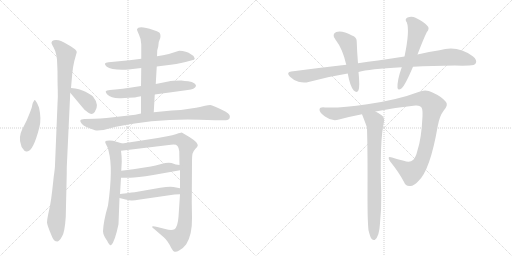
t = 0.00 s
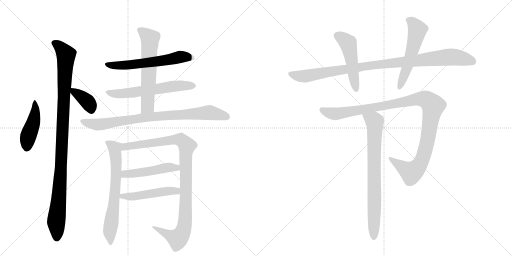
t = 2.61 s
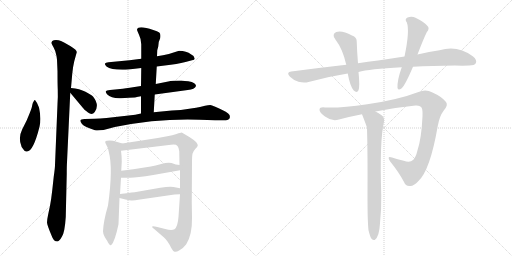
t = 5.21 s
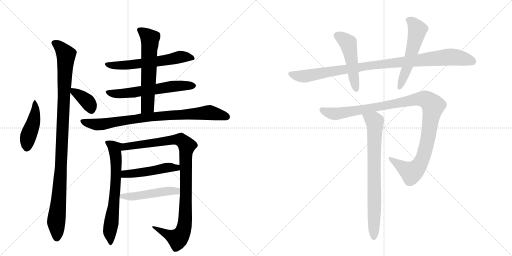
t = 7.82 s
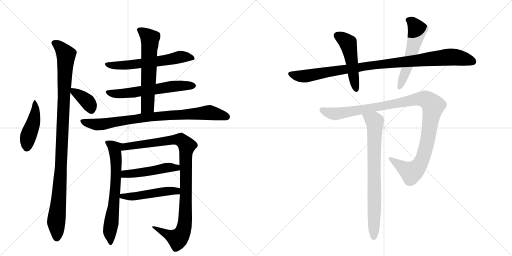
t = 10.43 s
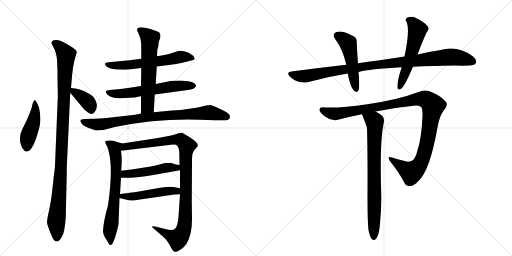
t = 13.03 s

The animated SVG that drew these frames (rendered in a browser with its animation timeline set to each time). Animation: 16 CSS @keyframes rules; one cycle of 13.03 s.

<svg version="1.1" viewBox="0 0 2048 1024" xmlns="http://www.w3.org/2000/svg">
  <g stroke="lightgray" stroke-dasharray="1,1" stroke-width="1" transform="scale(4, 4)">
    <line x1="0" y1="0" x2="256" y2="256"></line>
    <line x1="256" y1="0" x2="0" y2="256"></line>
    <line x1="128" y1="0" x2="128" y2="256"></line>
    <line x1="0" y1="128" x2="256" y2="128"></line>
    <line x1="256" y1="0" x2="512" y2="256"></line>
    <line x1="512" y1="0" x2="256" y2="256"></line>
    <line x1="384" y1="0" x2="384" y2="256"></line>
    <line x1="256" y1="128" x2="512" y2="128"></line>
  </g>
<g transform="scale(1, -1) translate(0, -850)">
   <style type="text/css">
    @keyframes keyframes0 {
      from {
       stroke: black;
       stroke-dashoffset: 449;
       stroke-width: 128;
       }
       59% {
       animation-timing-function: step-end;
       stroke: black;
       stroke-dashoffset: 0;
       stroke-width: 128;
       }
       to {
       stroke: black;
       stroke-width: 1024;
       }
       }
       #make-me-a-hanzi-animation-0 {
         animation: keyframes0 0.615397s both;
         animation-delay: 0.000000s;
         animation-timing-function: linear;
       }
    @keyframes keyframes1 {
      from {
       stroke: black;
       stroke-dashoffset: 1059;
       stroke-width: 128;
       }
       78% {
       animation-timing-function: step-end;
       stroke: black;
       stroke-dashoffset: 0;
       stroke-width: 128;
       }
       to {
       stroke: black;
       stroke-width: 1024;
       }
       }
       #make-me-a-hanzi-animation-1 {
         animation: keyframes1 1.111816s both;
         animation-delay: 0.615397s;
         animation-timing-function: linear;
       }
    @keyframes keyframes2 {
      from {
       stroke: black;
       stroke-dashoffset: 369;
       stroke-width: 128;
       }
       55% {
       animation-timing-function: step-end;
       stroke: black;
       stroke-dashoffset: 0;
       stroke-width: 128;
       }
       to {
       stroke: black;
       stroke-width: 1024;
       }
       }
       #make-me-a-hanzi-animation-2 {
         animation: keyframes2 0.550293s both;
         animation-delay: 1.727214s;
         animation-timing-function: linear;
       }
    @keyframes keyframes3 {
      from {
       stroke: black;
       stroke-dashoffset: 600;
       stroke-width: 128;
       }
       66% {
       animation-timing-function: step-end;
       stroke: black;
       stroke-dashoffset: 0;
       stroke-width: 128;
       }
       to {
       stroke: black;
       stroke-width: 1024;
       }
       }
       #make-me-a-hanzi-animation-3 {
         animation: keyframes3 0.738281s both;
         animation-delay: 2.277507s;
         animation-timing-function: linear;
       }
    @keyframes keyframes4 {
      from {
       stroke: black;
       stroke-dashoffset: 604;
       stroke-width: 128;
       }
       66% {
       animation-timing-function: step-end;
       stroke: black;
       stroke-dashoffset: 0;
       stroke-width: 128;
       }
       to {
       stroke: black;
       stroke-width: 1024;
       }
       }
       #make-me-a-hanzi-animation-4 {
         animation: keyframes4 0.741536s both;
         animation-delay: 3.015788s;
         animation-timing-function: linear;
       }
    @keyframes keyframes5 {
      from {
       stroke: black;
       stroke-dashoffset: 612;
       stroke-width: 128;
       }
       67% {
       animation-timing-function: step-end;
       stroke: black;
       stroke-dashoffset: 0;
       stroke-width: 128;
       }
       to {
       stroke: black;
       stroke-width: 1024;
       }
       }
       #make-me-a-hanzi-animation-5 {
         animation: keyframes5 0.748047s both;
         animation-delay: 3.757324s;
         animation-timing-function: linear;
       }
    @keyframes keyframes6 {
      from {
       stroke: black;
       stroke-dashoffset: 840;
       stroke-width: 128;
       }
       73% {
       animation-timing-function: step-end;
       stroke: black;
       stroke-dashoffset: 0;
       stroke-width: 128;
       }
       to {
       stroke: black;
       stroke-width: 1024;
       }
       }
       #make-me-a-hanzi-animation-6 {
         animation: keyframes6 0.933594s both;
         animation-delay: 4.505371s;
         animation-timing-function: linear;
       }
    @keyframes keyframes7 {
      from {
       stroke: black;
       stroke-dashoffset: 670;
       stroke-width: 128;
       }
       69% {
       animation-timing-function: step-end;
       stroke: black;
       stroke-dashoffset: 0;
       stroke-width: 128;
       }
       to {
       stroke: black;
       stroke-width: 1024;
       }
       }
       #make-me-a-hanzi-animation-7 {
         animation: keyframes7 0.795247s both;
         animation-delay: 5.438965s;
         animation-timing-function: linear;
       }
    @keyframes keyframes8 {
      from {
       stroke: black;
       stroke-dashoffset: 1008;
       stroke-width: 128;
       }
       77% {
       animation-timing-function: step-end;
       stroke: black;
       stroke-dashoffset: 0;
       stroke-width: 128;
       }
       to {
       stroke: black;
       stroke-width: 1024;
       }
       }
       #make-me-a-hanzi-animation-8 {
         animation: keyframes8 1.070312s both;
         animation-delay: 6.234212s;
         animation-timing-function: linear;
       }
    @keyframes keyframes9 {
      from {
       stroke: black;
       stroke-dashoffset: 485;
       stroke-width: 128;
       }
       61% {
       animation-timing-function: step-end;
       stroke: black;
       stroke-dashoffset: 0;
       stroke-width: 128;
       }
       to {
       stroke: black;
       stroke-width: 1024;
       }
       }
       #make-me-a-hanzi-animation-9 {
         animation: keyframes9 0.644694s both;
         animation-delay: 7.304525s;
         animation-timing-function: linear;
       }
    @keyframes keyframes10 {
      from {
       stroke: black;
       stroke-dashoffset: 492;
       stroke-width: 128;
       }
       62% {
       animation-timing-function: step-end;
       stroke: black;
       stroke-dashoffset: 0;
       stroke-width: 128;
       }
       to {
       stroke: black;
       stroke-width: 1024;
       }
       }
       #make-me-a-hanzi-animation-10 {
         animation: keyframes10 0.650391s both;
         animation-delay: 7.949219s;
         animation-timing-function: linear;
       }
    @keyframes keyframes11 {
      from {
       stroke: black;
       stroke-dashoffset: 992;
       stroke-width: 128;
       }
       76% {
       animation-timing-function: step-end;
       stroke: black;
       stroke-dashoffset: 0;
       stroke-width: 128;
       }
       to {
       stroke: black;
       stroke-width: 1024;
       }
       }
       #make-me-a-hanzi-animation-11 {
         animation: keyframes11 1.057292s both;
         animation-delay: 8.599609s;
         animation-timing-function: linear;
       }
    @keyframes keyframes12 {
      from {
       stroke: black;
       stroke-dashoffset: 494;
       stroke-width: 128;
       }
       62% {
       animation-timing-function: step-end;
       stroke: black;
       stroke-dashoffset: 0;
       stroke-width: 128;
       }
       to {
       stroke: black;
       stroke-width: 1024;
       }
       }
       #make-me-a-hanzi-animation-12 {
         animation: keyframes12 0.652018s both;
         animation-delay: 9.656901s;
         animation-timing-function: linear;
       }
    @keyframes keyframes13 {
      from {
       stroke: black;
       stroke-dashoffset: 552;
       stroke-width: 128;
       }
       64% {
       animation-timing-function: step-end;
       stroke: black;
       stroke-dashoffset: 0;
       stroke-width: 128;
       }
       to {
       stroke: black;
       stroke-width: 1024;
       }
       }
       #make-me-a-hanzi-animation-13 {
         animation: keyframes13 0.699219s both;
         animation-delay: 10.308919s;
         animation-timing-function: linear;
       }
    @keyframes keyframes14 {
      from {
       stroke: black;
       stroke-dashoffset: 1105;
       stroke-width: 128;
       }
       78% {
       animation-timing-function: step-end;
       stroke: black;
       stroke-dashoffset: 0;
       stroke-width: 128;
       }
       to {
       stroke: black;
       stroke-width: 1024;
       }
       }
       #make-me-a-hanzi-animation-14 {
         animation: keyframes14 1.149251s both;
         animation-delay: 11.008138s;
         animation-timing-function: linear;
       }
    @keyframes keyframes15 {
      from {
       stroke: black;
       stroke-dashoffset: 766;
       stroke-width: 128;
       }
       71% {
       animation-timing-function: step-end;
       stroke: black;
       stroke-dashoffset: 0;
       stroke-width: 128;
       }
       to {
       stroke: black;
       stroke-width: 1024;
       }
       }
       #make-me-a-hanzi-animation-15 {
         animation: keyframes15 0.873372s both;
         animation-delay: 12.157389s;
         animation-timing-function: linear;
       }
</style>
<path d="M 140 450 Q 137 450 135 445 Q 131 440 129 430 Q 128 420 119 398 L 107 369 L 89 333 Q 73 301 84 271 Q 85 259 94 252 Q 99 242 108 244 Q 133 244 158 343 Q 166 375 156 420 Q 149 440 140 450 Z" fill="lightgray"></path> 
<path d="M 228 611 L 230 565 Q 230 519 231 492 Q 232 464 230 434 L 220 190 Q 220 178 215 144 L 209 89 Q 205 53 200 27 L 193 -6 Q 188 -29 188 -40 Q 189 -52 207 -94 Q 214 -116 230 -116 Q 238 -114 248 -96 Q 259 -79 263 -18 L 267 156 Q 267 186 268 201 L 281 479 L 284 498 L 289 555 Q 292 585 297 605 L 307 641 Q 308 650 281 666 Q 254 682 244 686 Q 235 690 224 690 Q 214 690 209 686 Q 205 681 206 677 Q 208 672 214 661 Q 221 650 226 626 L 228 611 Z" fill="lightgray"></path> 
<path d="M 281 479 L 332 418 Q 336 412 352 400 Q 368 388 379 402 Q 399 430 372 464 Q 365 471 342 483 Q 319 495 284 498 C 263 500 263 500 281 479 Z" fill="lightgray"></path> 
<path d="M 627 584 L 659 588 Q 709 593 742 602 L 768 609 Q 779 610 779 616 L 774 626 Q 773 628 765 632 Q 745 647 717 647 L 710 645 Q 676 633 652 629 L 628 625 L 565 615 L 518 609 L 434 601 Q 422 599 420 596 Q 418 592 426 584 Q 448 568 514 572 L 565 578 L 627 584 Z" fill="lightgray"></path> 
<path d="M 619 472 L 751 490 Q 779 493 784 506 Q 785 510 777 517 Q 769 524 753 525 Q 739 526 725 528 Q 689 528 673 524 L 623 514 L 564 506 L 519 499 Q 487 494 471 493 L 440 490 Q 425 488 423 485 Q 422 481 428 473 Q 446 455 484 457 L 515 459 Q 546 460 547 462 L 564 465 L 619 472 Z" fill="lightgray"></path> 
<path d="M 615 401 L 619 472 L 623 514 L 627 584 L 628 625 L 629 649 L 633 664 L 635 682 L 641 698 Q 644 714 637 720 Q 630 725 613 730 Q 553 750 548 732 Q 548 728 556 711 Q 565 693 565 673 L 565 615 L 565 578 L 564 506 L 564 465 L 564 396 C 564 366 613 371 615 401 Z" fill="lightgray"></path> 
<path d="M 799 371 L 860 369 L 904 369 Q 914 369 918 376 Q 921 383 918 390 Q 915 395 903 403 Q 850 430 841 430 Q 833 430 820 427 Q 808 423 764 416 Q 721 408 687 408 L 615 401 L 564 396 L 541 391 L 426 378 Q 399 375 379 375 L 338 374 Q 323 373 322 369 Q 319 365 328 354 Q 337 343 380 329 Q 389 327 414 330 L 459 342 Q 633 377 799 371 Z" fill="lightgray"></path> 
<path d="M 432 28 Q 414 -33 412 -75 Q 412 -86 419 -98 Q 426 -110 428 -112 Q 439 -135 445 -130 Q 459 -118 474 -47 L 478 58 L 480 74 L 484 139 L 485 167 L 487 204 Q 487 226 484 247 C 480 277 498 273 489 276 L 452 287 Q 436 290 428 287 Q 416 287 424 273 Q 433 259 435 243 Q 453 177 432 28 Z" fill="lightgray"></path> 
<path d="M 720 73 L 714 -17 Q 711 -57 698 -67 Q 686 -73 661 -66 L 629 -58 Q 613 -54 609 -56 Q 606 -59 618 -67 L 655 -99 Q 662 -104 670 -116 Q 679 -129 685 -142 Q 692 -155 698 -157 Q 705 -159 718 -151 Q 732 -144 745 -127 Q 769 -89 768 -22 L 767 42 L 768 200 Q 768 226 770 235 Q 772 244 781 254 Q 791 263 791 268 Q 792 272 785 281 Q 778 289 759 301 L 727 320 Q 723 320 706 314 Q 690 308 669 305 L 631 298 L 489 276 C 459 271 454 243 484 247 L 684 271 Q 704 274 710 266 Q 716 258 717 245 L 718 190 L 720 169 L 720 97 L 720 73 Z" fill="lightgray"></path> 
<path d="M 484 139 L 518 139 Q 540 138 613 150 L 720 169 C 750 174 748 186 718 190 L 703 192 L 686 198 Q 669 201 645 194 Q 621 187 603 184 L 533 173 L 485 167 C 455 163 454 139 484 139 Z" fill="lightgray"></path> 
<path d="M 478 58 L 502 52 Q 519 48 526 48 Q 534 47 560 52 L 698 72 Q 705 73 720 73 C 750 73 749 91 720 97 L 694 102 Q 679 105 641 99 L 544 82 Q 540 82 480 74 C 450 70 449 65 478 58 Z" fill="lightgray"></path> 
<path d="M 1652 583 Q 1728 587 1820 588 Q 1850 587 1877 588 Q 1898 588 1903 597 Q 1910 610 1891 625 Q 1830 671 1758 649 Q 1718 643 1670 632 L 1618 624 Q 1567 617 1512 608 Q 1472 604 1432 597 L 1385 591 Q 1279 579 1165 564 Q 1143 561 1160 543 Q 1175 528 1194 523 Q 1216 517 1234 522 Q 1309 543 1391 556 L 1434 562 Q 1476 574 1607 581 L 1652 583 Z" fill="lightgray"></path> 
<path d="M 1432 597 Q 1428 645 1427 682 Q 1428 701 1408 708 Q 1369 729 1345 722 Q 1326 713 1341 693 Q 1371 654 1385 591 L 1391 556 Q 1400 505 1415 488 Q 1428 476 1434 489 Q 1440 505 1434 562 L 1432 597 Z" fill="lightgray"></path> 
<path d="M 1670 632 Q 1694 695 1707 721 Q 1720 736 1710 746 Q 1697 762 1662 779 Q 1646 788 1628 779 Q 1618 772 1627 761 Q 1640 728 1618 624 L 1607 581 Q 1588 527 1590 499 Q 1591 486 1607 497 Q 1622 512 1652 583 L 1670 632 Z" fill="lightgray"></path> 
<path d="M 1502 404 Q 1581 420 1662 428 Q 1683 429 1687 418 Q 1691 409 1690 385 Q 1686 297 1670 249 Q 1663 219 1652 210 Q 1640 198 1615 207 Q 1590 213 1568 220 Q 1546 227 1560 205 Q 1597 159 1616 122 Q 1623 103 1642 106 Q 1655 107 1672 124 Q 1720 166 1751 346 Q 1758 386 1775 408 Q 1794 430 1784 442 Q 1768 463 1730 480 Q 1703 495 1674 482 Q 1593 451 1469 433 Q 1361 417 1300 420 Q 1279 423 1278 411 Q 1277 401 1300 384 Q 1328 363 1356 372 Q 1401 384 1448 393 L 1502 404 Z" fill="lightgray"></path> 
<path d="M 1474 -71 Q 1480 -96 1486 -105 Q 1492 -112 1499 -110 Q 1517 -98 1520 -43 Q 1526 14 1525 70 Q 1518 290 1536 363 Q 1539 381 1525 390 Q 1512 399 1502 404 C 1476 419 1437 421 1448 393 Q 1466 347 1468 339 Q 1471 231 1470 66 Q 1470 -37 1474 -71 Z" fill="lightgray"></path> 
      <clipPath id="make-me-a-hanzi-clip-0">
      <path d="M 140 450 Q 137 450 135 445 Q 131 440 129 430 Q 128 420 119 398 L 107 369 L 89 333 Q 73 301 84 271 Q 85 259 94 252 Q 99 242 108 244 Q 133 244 158 343 Q 166 375 156 420 Q 149 440 140 450 Z" fill="lightgray"></path>
      </clipPath>
      <path clip-path="url(#make-me-a-hanzi-clip-0)" d="M 141 444 L 140 392 L 112 303 L 105 256 " fill="none" id="make-me-a-hanzi-animation-0" stroke-dasharray="321 642" stroke-linecap="round"></path>

      <clipPath id="make-me-a-hanzi-clip-1">
      <path d="M 228 611 L 230 565 Q 230 519 231 492 Q 232 464 230 434 L 220 190 Q 220 178 215 144 L 209 89 Q 205 53 200 27 L 193 -6 Q 188 -29 188 -40 Q 189 -52 207 -94 Q 214 -116 230 -116 Q 238 -114 248 -96 Q 259 -79 263 -18 L 267 156 Q 267 186 268 201 L 281 479 L 284 498 L 289 555 Q 292 585 297 605 L 307 641 Q 308 650 281 666 Q 254 682 244 686 Q 235 690 224 690 Q 214 690 209 686 Q 205 681 206 677 Q 208 672 214 661 Q 221 650 226 626 L 228 611 Z" fill="lightgray"></path>
      </clipPath>
      <path clip-path="url(#make-me-a-hanzi-clip-1)" d="M 217 678 L 239 663 L 264 631 L 243 165 L 225 -31 L 227 -103 " fill="none" id="make-me-a-hanzi-animation-1" stroke-dasharray="931 1862" stroke-linecap="round"></path>

      <clipPath id="make-me-a-hanzi-clip-2">
      <path d="M 281 479 L 332 418 Q 336 412 352 400 Q 368 388 379 402 Q 399 430 372 464 Q 365 471 342 483 Q 319 495 284 498 C 263 500 263 500 281 479 Z" fill="lightgray"></path>
      </clipPath>
      <path clip-path="url(#make-me-a-hanzi-clip-2)" d="M 292 492 L 296 481 L 317 471 L 353 440 L 365 412 " fill="none" id="make-me-a-hanzi-animation-2" stroke-dasharray="241 482" stroke-linecap="round"></path>

      <clipPath id="make-me-a-hanzi-clip-3">
      <path d="M 627 584 L 659 588 Q 709 593 742 602 L 768 609 Q 779 610 779 616 L 774 626 Q 773 628 765 632 Q 745 647 717 647 L 710 645 Q 676 633 652 629 L 628 625 L 565 615 L 518 609 L 434 601 Q 422 599 420 596 Q 418 592 426 584 Q 448 568 514 572 L 565 578 L 627 584 Z" fill="lightgray"></path>
      </clipPath>
      <path clip-path="url(#make-me-a-hanzi-clip-3)" d="M 429 593 L 503 588 L 719 622 L 770 618 " fill="none" id="make-me-a-hanzi-animation-3" stroke-dasharray="472 944" stroke-linecap="round"></path>

      <clipPath id="make-me-a-hanzi-clip-4">
      <path d="M 619 472 L 751 490 Q 779 493 784 506 Q 785 510 777 517 Q 769 524 753 525 Q 739 526 725 528 Q 689 528 673 524 L 623 514 L 564 506 L 519 499 Q 487 494 471 493 L 440 490 Q 425 488 423 485 Q 422 481 428 473 Q 446 455 484 457 L 515 459 Q 546 460 547 462 L 564 465 L 619 472 Z" fill="lightgray"></path>
      </clipPath>
      <path clip-path="url(#make-me-a-hanzi-clip-4)" d="M 429 480 L 475 474 L 690 505 L 774 508 " fill="none" id="make-me-a-hanzi-animation-4" stroke-dasharray="476 952" stroke-linecap="round"></path>

      <clipPath id="make-me-a-hanzi-clip-5">
      <path d="M 615 401 L 619 472 L 623 514 L 627 584 L 628 625 L 629 649 L 633 664 L 635 682 L 641 698 Q 644 714 637 720 Q 630 725 613 730 Q 553 750 548 732 Q 548 728 556 711 Q 565 693 565 673 L 565 615 L 565 578 L 564 506 L 564 465 L 564 396 C 564 366 613 371 615 401 Z" fill="lightgray"></path>
      </clipPath>
      <path clip-path="url(#make-me-a-hanzi-clip-5)" d="M 556 730 L 600 695 L 590 425 L 570 403 " fill="none" id="make-me-a-hanzi-animation-5" stroke-dasharray="484 968" stroke-linecap="round"></path>

      <clipPath id="make-me-a-hanzi-clip-6">
      <path d="M 799 371 L 860 369 L 904 369 Q 914 369 918 376 Q 921 383 918 390 Q 915 395 903 403 Q 850 430 841 430 Q 833 430 820 427 Q 808 423 764 416 Q 721 408 687 408 L 615 401 L 564 396 L 541 391 L 426 378 Q 399 375 379 375 L 338 374 Q 323 373 322 369 Q 319 365 328 354 Q 337 343 380 329 Q 389 327 414 330 L 459 342 Q 633 377 799 371 Z" fill="lightgray"></path>
      </clipPath>
      <path clip-path="url(#make-me-a-hanzi-clip-6)" d="M 328 366 L 393 352 L 585 381 L 831 400 L 906 383 " fill="none" id="make-me-a-hanzi-animation-6" stroke-dasharray="712 1424" stroke-linecap="round"></path>

      <clipPath id="make-me-a-hanzi-clip-7">
      <path d="M 432 28 Q 414 -33 412 -75 Q 412 -86 419 -98 Q 426 -110 428 -112 Q 439 -135 445 -130 Q 459 -118 474 -47 L 478 58 L 480 74 L 484 139 L 485 167 L 487 204 Q 487 226 484 247 C 480 277 498 273 489 276 L 452 287 Q 436 290 428 287 Q 416 287 424 273 Q 433 259 435 243 Q 453 177 432 28 Z" fill="lightgray"></path>
      </clipPath>
      <path clip-path="url(#make-me-a-hanzi-clip-7)" d="M 435 278 L 459 257 L 465 199 L 460 82 L 439 -77 L 443 -123 " fill="none" id="make-me-a-hanzi-animation-7" stroke-dasharray="542 1084" stroke-linecap="round"></path>

      <clipPath id="make-me-a-hanzi-clip-8">
      <path d="M 720 73 L 714 -17 Q 711 -57 698 -67 Q 686 -73 661 -66 L 629 -58 Q 613 -54 609 -56 Q 606 -59 618 -67 L 655 -99 Q 662 -104 670 -116 Q 679 -129 685 -142 Q 692 -155 698 -157 Q 705 -159 718 -151 Q 732 -144 745 -127 Q 769 -89 768 -22 L 767 42 L 768 200 Q 768 226 770 235 Q 772 244 781 254 Q 791 263 791 268 Q 792 272 785 281 Q 778 289 759 301 L 727 320 Q 723 320 706 314 Q 690 308 669 305 L 631 298 L 489 276 C 459 271 454 243 484 247 L 684 271 Q 704 274 710 266 Q 716 258 717 245 L 718 190 L 720 169 L 720 97 L 720 73 Z" fill="lightgray"></path>
      </clipPath>
      <path clip-path="url(#make-me-a-hanzi-clip-8)" d="M 491 253 L 501 264 L 707 292 L 729 287 L 748 267 L 743 239 L 742 -3 L 732 -75 L 711 -105 L 622 -60 " fill="none" id="make-me-a-hanzi-animation-8" stroke-dasharray="880 1760" stroke-linecap="round"></path>

      <clipPath id="make-me-a-hanzi-clip-9">
      <path d="M 484 139 L 518 139 Q 540 138 613 150 L 720 169 C 750 174 748 186 718 190 L 703 192 L 686 198 Q 669 201 645 194 Q 621 187 603 184 L 533 173 L 485 167 C 455 163 454 139 484 139 Z" fill="lightgray"></path>
      </clipPath>
      <path clip-path="url(#make-me-a-hanzi-clip-9)" d="M 490 146 L 505 155 L 599 164 L 669 180 L 706 179 L 711 173 " fill="none" id="make-me-a-hanzi-animation-9" stroke-dasharray="357 714" stroke-linecap="round"></path>

      <clipPath id="make-me-a-hanzi-clip-10">
      <path d="M 478 58 L 502 52 Q 519 48 526 48 Q 534 47 560 52 L 698 72 Q 705 73 720 73 C 750 73 749 91 720 97 L 694 102 Q 679 105 641 99 L 544 82 Q 540 82 480 74 C 450 70 449 65 478 58 Z" fill="lightgray"></path>
      </clipPath>
      <path clip-path="url(#make-me-a-hanzi-clip-10)" d="M 485 61 L 492 68 L 550 66 L 679 87 L 707 86 L 713 79 " fill="none" id="make-me-a-hanzi-animation-10" stroke-dasharray="364 728" stroke-linecap="round"></path>

      <clipPath id="make-me-a-hanzi-clip-11">
      <path d="M 1652 583 Q 1728 587 1820 588 Q 1850 587 1877 588 Q 1898 588 1903 597 Q 1910 610 1891 625 Q 1830 671 1758 649 Q 1718 643 1670 632 L 1618 624 Q 1567 617 1512 608 Q 1472 604 1432 597 L 1385 591 Q 1279 579 1165 564 Q 1143 561 1160 543 Q 1175 528 1194 523 Q 1216 517 1234 522 Q 1309 543 1391 556 L 1434 562 Q 1476 574 1607 581 L 1652 583 Z" fill="lightgray"></path>
      </clipPath>
      <path clip-path="url(#make-me-a-hanzi-clip-11)" d="M 1163 553 L 1216 545 L 1481 588 L 1787 622 L 1833 620 L 1891 604 " fill="none" id="make-me-a-hanzi-animation-11" stroke-dasharray="864 1728" stroke-linecap="round"></path>

      <clipPath id="make-me-a-hanzi-clip-12">
      <path d="M 1432 597 Q 1428 645 1427 682 Q 1428 701 1408 708 Q 1369 729 1345 722 Q 1326 713 1341 693 Q 1371 654 1385 591 L 1391 556 Q 1400 505 1415 488 Q 1428 476 1434 489 Q 1440 505 1434 562 L 1432 597 Z" fill="lightgray"></path>
      </clipPath>
      <path clip-path="url(#make-me-a-hanzi-clip-12)" d="M 1351 706 L 1393 675 L 1424 492 " fill="none" id="make-me-a-hanzi-animation-12" stroke-dasharray="366 732" stroke-linecap="round"></path>

      <clipPath id="make-me-a-hanzi-clip-13">
      <path d="M 1670 632 Q 1694 695 1707 721 Q 1720 736 1710 746 Q 1697 762 1662 779 Q 1646 788 1628 779 Q 1618 772 1627 761 Q 1640 728 1618 624 L 1607 581 Q 1588 527 1590 499 Q 1591 486 1607 497 Q 1622 512 1652 583 L 1670 632 Z" fill="lightgray"></path>
      </clipPath>
      <path clip-path="url(#make-me-a-hanzi-clip-13)" d="M 1634 770 L 1649 761 L 1670 731 L 1630 581 L 1599 500 " fill="none" id="make-me-a-hanzi-animation-13" stroke-dasharray="424 848" stroke-linecap="round"></path>

      <clipPath id="make-me-a-hanzi-clip-14">
      <path d="M 1502 404 Q 1581 420 1662 428 Q 1683 429 1687 418 Q 1691 409 1690 385 Q 1686 297 1670 249 Q 1663 219 1652 210 Q 1640 198 1615 207 Q 1590 213 1568 220 Q 1546 227 1560 205 Q 1597 159 1616 122 Q 1623 103 1642 106 Q 1655 107 1672 124 Q 1720 166 1751 346 Q 1758 386 1775 408 Q 1794 430 1784 442 Q 1768 463 1730 480 Q 1703 495 1674 482 Q 1593 451 1469 433 Q 1361 417 1300 420 Q 1279 423 1278 411 Q 1277 401 1300 384 Q 1328 363 1356 372 Q 1401 384 1448 393 L 1502 404 Z" fill="lightgray"></path>
      </clipPath>
      <path clip-path="url(#make-me-a-hanzi-clip-14)" d="M 1288 410 L 1337 394 L 1664 453 L 1691 455 L 1709 449 L 1732 426 L 1712 296 L 1694 225 L 1680 194 L 1644 160 L 1562 214 " fill="none" id="make-me-a-hanzi-animation-14" stroke-dasharray="977 1954" stroke-linecap="round"></path>

      <clipPath id="make-me-a-hanzi-clip-15">
      <path d="M 1474 -71 Q 1480 -96 1486 -105 Q 1492 -112 1499 -110 Q 1517 -98 1520 -43 Q 1526 14 1525 70 Q 1518 290 1536 363 Q 1539 381 1525 390 Q 1512 399 1502 404 C 1476 419 1437 421 1448 393 Q 1466 347 1468 339 Q 1471 231 1470 66 Q 1470 -37 1474 -71 Z" fill="lightgray"></path>
      </clipPath>
      <path clip-path="url(#make-me-a-hanzi-clip-15)" d="M 1457 385 L 1498 363 L 1500 346 L 1495 -100 " fill="none" id="make-me-a-hanzi-animation-15" stroke-dasharray="638 1276" stroke-linecap="round"></path>

</g>
</svg>
